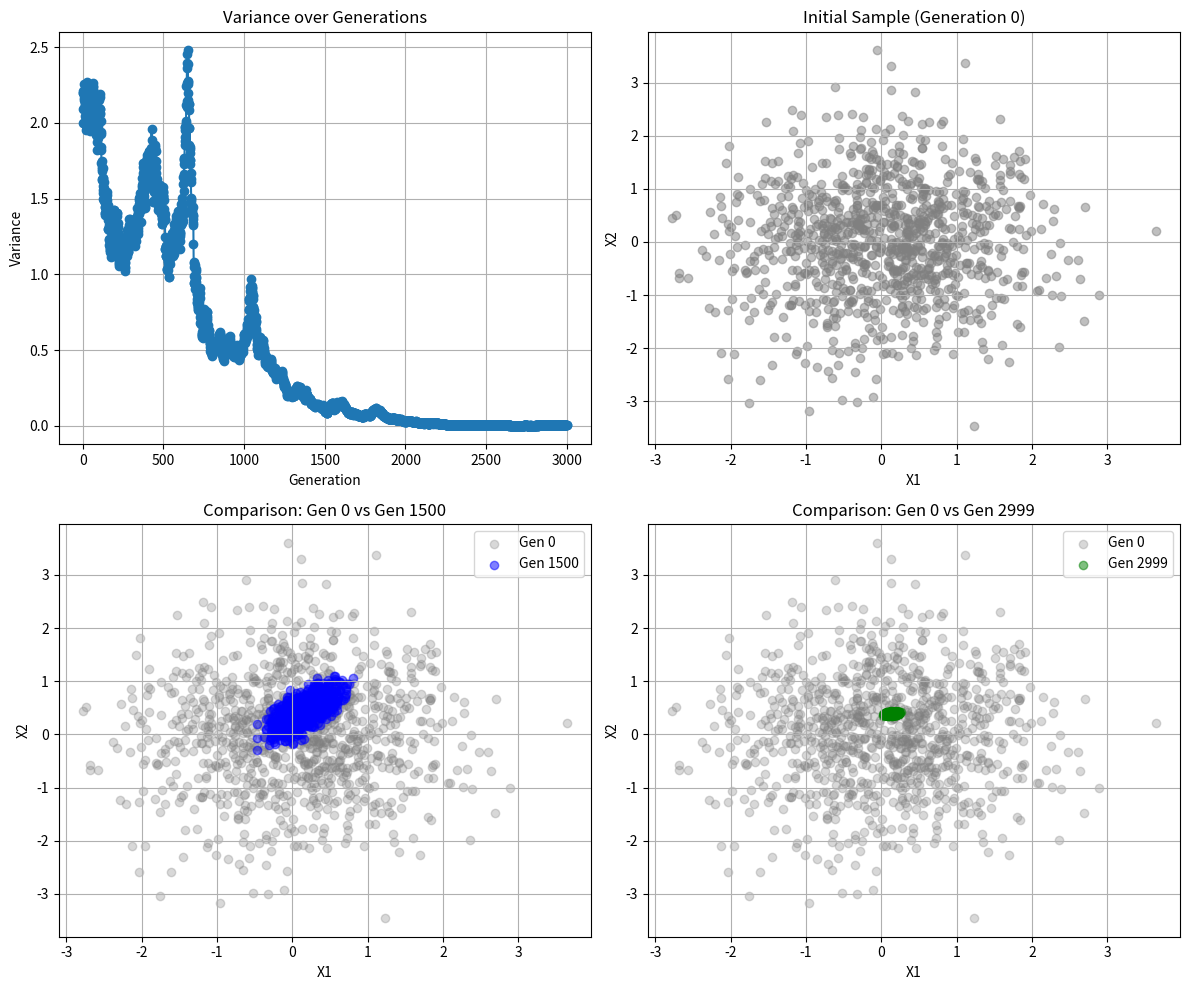

This figure's Python source:
import numpy as np
import matplotlib.pyplot as plt
from typing import Tuple, Dict


def generate_initial_parameters(dim: int) -> Tuple[np.ndarray, np.ndarray]:
    """Generate the initial mean and covariance matrix."""
    mean = np.zeros(dim)
    covariance = np.eye(dim)
    return mean, covariance


def sample_multivariate_normal(mean: np.ndarray, covariance: np.ndarray, n_samples: int) -> np.ndarray:
    """Draw samples from a multivariate normal distribution."""
    return np.random.multivariate_normal(mean, covariance, size=n_samples)


def estimate_parameters(samples: np.ndarray) -> Tuple[np.ndarray, np.ndarray]:
    """Estimate mean and covariance matrix from samples."""
    mean = np.mean(samples, axis=0)
    covariance = np.cov(samples, rowvar=False)
    return mean, covariance


def simulate_generations(
    dim: int,
    n_samples: int,
    n_generations: int,
    sample_indices_to_save: Tuple[int, int, int]
) -> Tuple[list, Dict[int, np.ndarray]]:
    """Run multiple generations, saving traces of variance and selected samples."""
    mean, covariance = generate_initial_parameters(dim)
    variances = [np.trace(covariance)]
    saved_samples = {}

    for generation in range(n_generations):
        samples = sample_multivariate_normal(mean, covariance, n_samples)
        mean, covariance = estimate_parameters(samples)
        variances.append(np.trace(covariance))

        if generation in sample_indices_to_save:
            saved_samples[generation] = samples

    return variances, saved_samples


def plot_variance_over_generations(variances: list, ax: plt.Axes) -> None:
    """Plot the variance trace over generations."""
    ax.plot(variances, marker='o')
    ax.set_title('Variance over Generations')
    ax.set_xlabel('Generation')
    ax.set_ylabel('Variance')
    ax.grid(True)


def plot_initial_sample(ax: plt.Axes, samples: np.ndarray, generation: int) -> None:
    """Plot the initial sample distribution."""
    ax.scatter(samples[:, 0], samples[:, 1], c='gray', alpha=0.5)
    ax.set_title(f'Initial Sample (Generation {generation})')
    ax.set_xlabel('X1')
    ax.set_ylabel('X2')
    ax.grid(True)


def plot_sample_overlay(
    ax: plt.Axes,
    base_samples: np.ndarray,
    overlay_samples: np.ndarray,
    base_gen: int,
    overlay_gen: int,
    overlay_color: str
) -> None:
    """Overlay base and overlay samples on the same axes."""
    ax.scatter(base_samples[:, 0], base_samples[:, 1], c='gray', alpha=0.3, label=f'Gen {base_gen}')
    ax.scatter(overlay_samples[:, 0], overlay_samples[:, 1], c=overlay_color, alpha=0.5, label=f'Gen {overlay_gen}')
    ax.set_title(f'Comparison: Gen {base_gen} vs Gen {overlay_gen}')
    ax.set_xlabel('X1')
    ax.set_ylabel('X2')
    ax.grid(True)
    ax.legend()


def plot_results(
    variances: list,
    saved_samples: Dict[int, np.ndarray],
    sample_indices_to_save: Tuple[int, int, int]
) -> None:
    """Create a 2x2 figure: variance plot and sample distributions with overlays."""
    initial_gen, mid_gen, last_gen = sample_indices_to_save
    initial_samples = saved_samples[initial_gen]

    fig, axes = plt.subplots(2, 2, figsize=(12, 10))

    # Top-left: variance trace
    plot_variance_over_generations(variances, ax=axes[0, 0])

    # Top-right: initial sample
    plot_initial_sample(ax=axes[0, 1], samples=initial_samples, generation=initial_gen)

    # Bottom-left: overlay of initial and middle generation
    plot_sample_overlay(
        ax=axes[1, 0],
        base_samples=initial_samples,
        overlay_samples=saved_samples[mid_gen],
        base_gen=initial_gen,
        overlay_gen=mid_gen,
        overlay_color='blue'
    )

    # Bottom-right: overlay of initial and last generation
    plot_sample_overlay(
        ax=axes[1, 1],
        base_samples=initial_samples,
        overlay_samples=saved_samples[last_gen],
        base_gen=initial_gen,
        overlay_gen=last_gen,
        overlay_color='green'
    )

    plt.tight_layout()
    plt.show()


def simulate(n_samples: int, n_generations: int) -> None:
    """Main function to run simulation and plotting."""
    sample_indices_to_save = (0, n_generations // 2, n_generations - 1)
    dim = 2

    variances, saved_samples = simulate_generations(
        dim, n_samples, n_generations, sample_indices_to_save
    )
    plot_results(variances, saved_samples, sample_indices_to_save)


if __name__ == "__main__":
    simulate(
        n_samples=1000,
        n_generations=3000
    )
